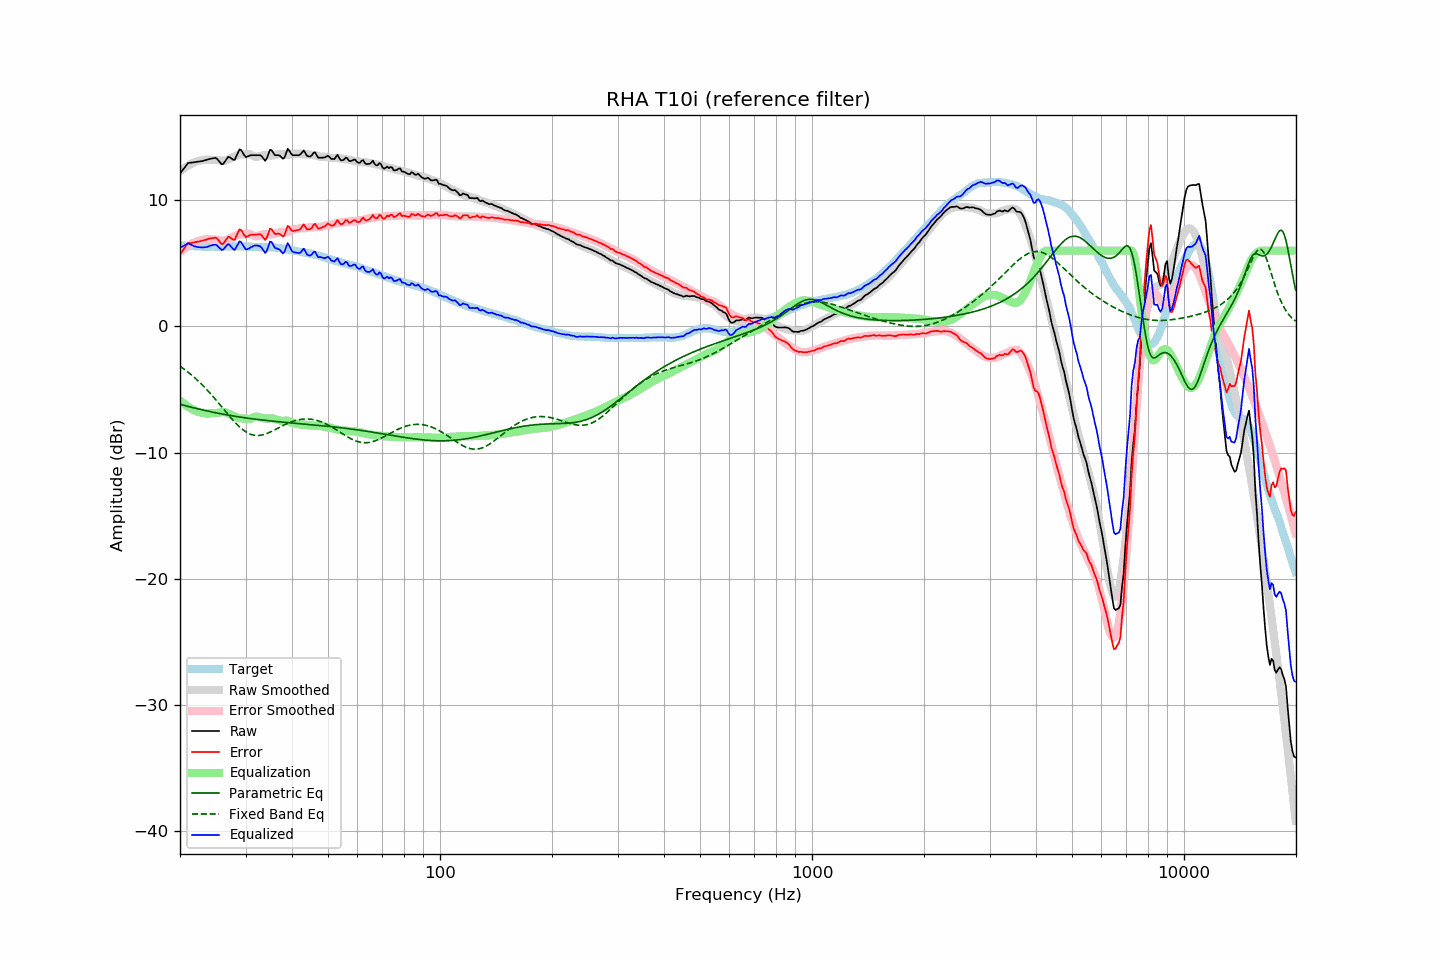

Source data for this figure (header and first rows):
frequency, raw, error, smoothed, error_smoothed, equalization, parametric_eq, fixed_band_eq, equalized_raw, equalized_smoothed, target
20.00, 12.09, 5.69, 12.28, 5.87, -5.87, -6.17, -3.16, 6.23, 6.41, 6.41
20.20, 12.26, 5.87, 12.38, 5.98, -5.98, -6.21, -3.25, 6.29, 6.40, 6.40
20.40, 12.44, 6.05, 12.47, 6.08, -6.08, -6.24, -3.34, 6.35, 6.39, 6.39
20.61, 12.60, 6.21, 12.56, 6.18, -6.18, -6.27, -3.43, 6.42, 6.38, 6.39
20.81, 12.79, 6.42, 12.65, 6.27, -6.27, -6.31, -3.53, 6.51, 6.37, 6.37
21.02, 12.93, 6.57, 12.73, 6.36, -6.36, -6.34, -3.63, 6.57, 6.36, 6.37
21.23, 12.95, 6.60, 12.80, 6.44, -6.44, -6.37, -3.73, 6.51, 6.36, 6.36
21.44, 12.96, 6.60, 12.87, 6.52, -6.52, -6.40, -3.84, 6.45, 6.35, 6.36
21.66, 12.98, 6.63, 12.93, 6.59, -6.59, -6.44, -3.94, 6.40, 6.34, 6.35
21.87, 12.99, 6.65, 12.99, 6.65, -6.65, -6.47, -4.05, 6.35, 6.34, 6.34
22.09, 13.01, 6.68, 13.04, 6.71, -6.71, -6.50, -4.17, 6.31, 6.33, 6.33
22.31, 13.03, 6.70, 13.09, 6.76, -6.76, -6.53, -4.29, 6.28, 6.33, 6.33
22.54, 13.05, 6.73, 13.11, 6.79, -6.79, -6.56, -4.41, 6.27, 6.32, 6.32
22.76, 13.07, 6.75, 13.14, 6.82, -6.82, -6.59, -4.53, 6.26, 6.32, 6.32
22.99, 13.09, 6.78, 13.16, 6.85, -6.85, -6.62, -4.66, 6.25, 6.32, 6.31
23.22, 13.13, 6.83, 13.19, 6.88, -6.88, -6.65, -4.79, 6.26, 6.31, 6.30
23.45, 13.16, 6.85, 13.21, 6.90, -6.90, -6.68, -4.92, 6.27, 6.31, 6.31
23.69, 13.20, 6.90, 13.21, 6.91, -6.91, -6.70, -5.05, 6.30, 6.31, 6.30
23.92, 13.24, 6.94, 13.20, 6.90, -6.90, -6.73, -5.19, 6.35, 6.31, 6.30
24.16, 13.27, 6.97, 13.19, 6.88, -6.88, -6.76, -5.33, 6.39, 6.31, 6.31
24.40, 13.29, 6.98, 13.18, 6.87, -6.87, -6.79, -5.48, 6.43, 6.31, 6.32
24.65, 13.32, 7.01, 13.17, 6.86, -6.86, -6.81, -5.62, 6.46, 6.31, 6.32
24.89, 13.34, 7.03, 13.18, 6.86, -6.86, -6.84, -5.77, 6.48, 6.31, 6.32
25.14, 13.27, 6.96, 13.18, 6.86, -6.86, -6.86, -5.92, 6.41, 6.32, 6.32
25.39, 13.12, 6.81, 13.16, 6.84, -6.84, -6.89, -6.07, 6.28, 6.32, 6.31
25.65, 12.97, 6.66, 13.14, 6.82, -6.82, -6.91, -6.23, 6.16, 6.32, 6.31
25.91, 12.83, 6.50, 13.11, 6.79, -6.79, -6.94, -6.38, 6.04, 6.32, 6.32
26.16, 12.89, 6.55, 13.11, 6.78, -6.78, -6.96, -6.53, 6.11, 6.33, 6.33
26.43, 13.06, 6.73, 13.13, 6.80, -6.80, -6.98, -6.69, 6.26, 6.33, 6.33
26.69, 13.24, 6.91, 13.17, 6.85, -6.85, -7.01, -6.84, 6.40, 6.33, 6.33
26.96, 13.42, 7.09, 13.23, 6.90, -6.90, -7.03, -6.99, 6.52, 6.33, 6.33
27.23, 13.38, 7.06, 13.29, 6.96, -6.96, -7.05, -7.14, 6.43, 6.33, 6.33
27.50, 13.29, 6.97, 13.34, 7.01, -7.01, -7.07, -7.29, 6.28, 6.33, 6.33
27.77, 13.20, 6.87, 13.40, 7.07, -7.07, -7.10, -7.43, 6.13, 6.33, 6.34
28.05, 13.19, 6.85, 13.46, 7.13, -7.13, -7.12, -7.57, 6.06, 6.33, 6.33
28.33, 13.47, 7.14, 13.52, 7.19, -7.19, -7.14, -7.71, 6.28, 6.33, 6.32
28.62, 13.73, 7.41, 13.57, 7.24, -7.24, -7.16, -7.84, 6.49, 6.33, 6.32
28.90, 14.01, 7.68, 13.61, 7.27, -7.27, -7.18, -7.96, 6.74, 6.33, 6.33
29.19, 13.96, 7.63, 13.62, 7.29, -7.29, -7.20, -8.07, 6.68, 6.33, 6.33
29.48, 13.75, 7.42, 13.62, 7.29, -7.29, -7.22, -8.17, 6.46, 6.33, 6.33
29.78, 13.56, 7.23, 13.62, 7.30, -7.30, -7.23, -8.27, 6.26, 6.32, 6.33
30.08, 13.41, 7.07, 13.63, 7.31, -7.31, -7.25, -8.36, 6.10, 6.32, 6.33
30.38, 13.45, 7.13, 13.65, 7.34, -7.34, -7.27, -8.43, 6.12, 6.32, 6.32
30.68, 13.50, 7.19, 13.65, 7.33, -7.33, -7.29, -8.49, 6.17, 6.31, 6.31
30.99, 13.55, 7.24, 13.60, 7.30, -7.30, -7.30, -8.55, 6.25, 6.31, 6.31
31.30, 13.55, 7.26, 13.54, 7.23, -7.23, -7.32, -8.59, 6.32, 6.30, 6.30
31.61, 13.55, 7.26, 13.47, 7.17, -7.17, -7.34, -8.62, 6.38, 6.30, 6.30
31.93, 13.55, 7.27, 13.44, 7.15, -7.15, -7.35, -8.64, 6.41, 6.29, 6.28
32.24, 13.55, 7.27, 13.43, 7.15, -7.15, -7.37, -8.64, 6.40, 6.28, 6.28
32.57, 13.55, 7.28, 13.46, 7.18, -7.18, -7.39, -8.64, 6.37, 6.28, 6.27
32.89, 13.55, 7.29, 13.49, 7.22, -7.22, -7.40, -8.63, 6.34, 6.27, 6.27
33.22, 13.44, 7.18, 13.52, 7.25, -7.25, -7.42, -8.60, 6.19, 6.27, 6.26
33.55, 13.27, 7.01, 13.55, 7.28, -7.28, -7.43, -8.57, 5.99, 6.27, 6.26
33.89, 13.10, 6.83, 13.56, 7.30, -7.30, -7.44, -8.53, 5.81, 6.26, 6.27
34.23, 13.29, 7.04, 13.57, 7.31, -7.31, -7.46, -8.49, 5.99, 6.26, 6.26
34.57, 13.64, 7.39, 13.55, 7.29, -7.29, -7.47, -8.44, 6.35, 6.26, 6.25
34.92, 13.99, 7.74, 13.53, 7.27, -7.27, -7.49, -8.38, 6.72, 6.25, 6.25
35.27, 13.94, 7.69, 13.52, 7.28, -7.28, -7.50, -8.32, 6.67, 6.25, 6.26
35.62, 13.75, 7.51, 13.54, 7.30, -7.30, -7.51, -8.26, 6.45, 6.24, 6.24
35.97, 13.56, 7.32, 13.57, 7.34, -7.34, -7.53, -8.19, 6.23, 6.23, 6.24
... 635 more rows
